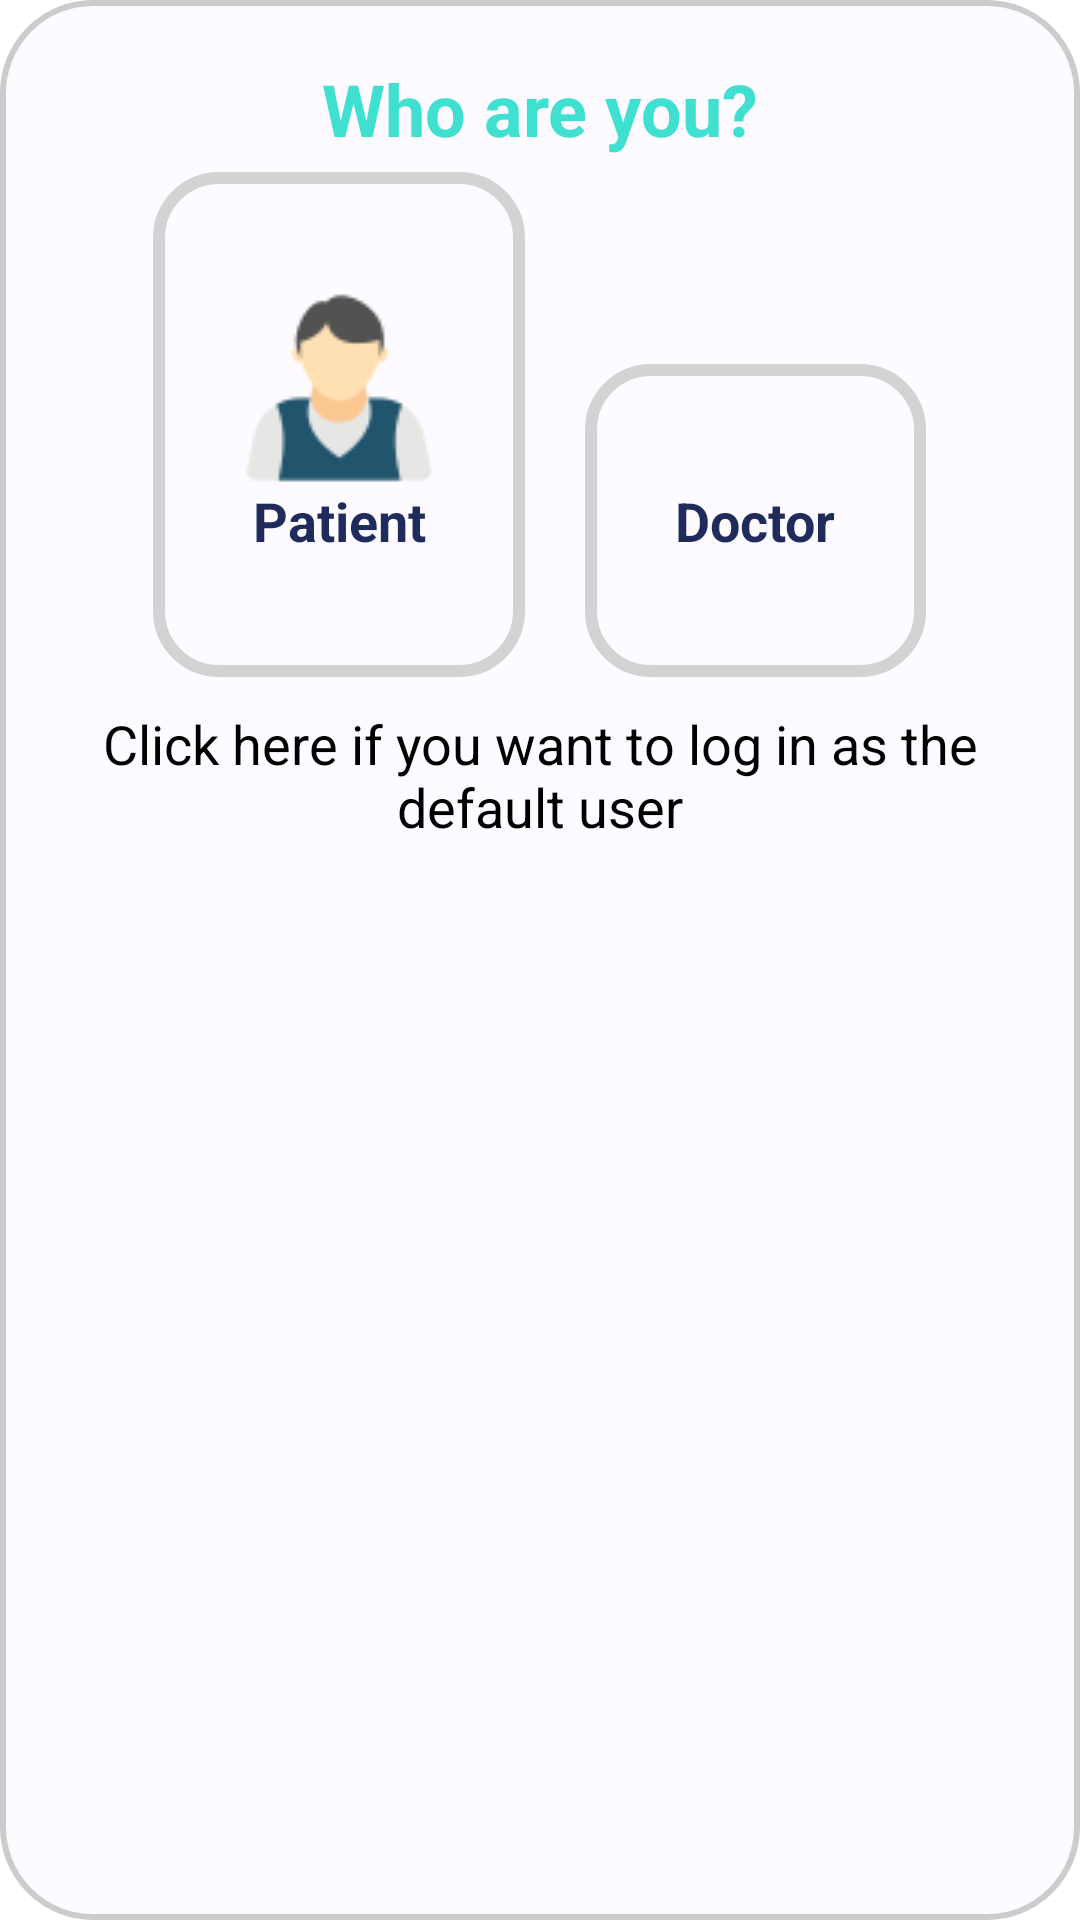

The Android layout XML behind this screen, and the referenced resources:
<!-- AndroidManifest.xml: application theme Theme.AsilApp -->
<!-- res/layout/fragment_login_choice_user.xml -->
<?xml version="1.0" encoding="utf-8"?>
<RelativeLayout
    xmlns:android="http://schemas.android.com/apk/res/android"
    android:layout_width="match_parent"
    android:layout_height="wrap_content"
    android:padding="20dp"
    android:layout_centerVertical="true"
    android:background="@drawable/rounded_relative_layout">

    <TextView
        android:id="@+id/TextView_Default_Info_User"
        style="@style/SubtitleText"
        android:layout_width="wrap_content"
        android:layout_height="wrap_content"
        android:text="@string/who_are_you"
        android:layout_centerHorizontal="true" />

    <RadioGroup
        android:id="@+id/RadioGroup_Login_Choice_User"
        android:layout_width="wrap_content"
        android:layout_height="wrap_content"
        android:layout_marginTop="5dp"
        android:layout_centerHorizontal="true"
        android:layout_below="@+id/TextView_Default_Info_User"
        android:orientation="horizontal">

        <RadioButton
            android:id="@+id/RadioButton_Login_Button_Patient"
            style="@style/CustomRadioButton"
            android:layout_width="wrap_content"
            android:layout_height="wrap_content"
            android:layout_marginStart="20dp"
            android:layout_marginEnd="10dp"
            android:drawableTop="@drawable/patient_login_icon"
            android:text="@string/patient"/>

        <RadioButton
            android:id="@+id/RadioButton_Login_Button_Doctor"
            style="@style/CustomRadioButton"
            android:layout_width="wrap_content"
            android:layout_height="wrap_content"
            android:layout_marginStart="10dp"
            android:layout_marginEnd="20dp"
            android:drawableTop="@drawable/doctor_login_icon"
            android:text="@string/doctor"/>
    </RadioGroup>

    <TextView
        android:id="@+id/TextView_Default_LogInAs_Default"
        style="@style/SubSubtitleText"
        android:layout_width="wrap_content"
        android:layout_height="wrap_content"
        android:layout_marginTop="10dp"
        android:layout_below="@+id/RadioGroup_Login_Choice_User"
        android:layout_centerHorizontal="true"
        android:textSize="18sp"
        android:textAlignment="center"
        android:text="@string/click_here_if_you_want_to_log_in_as_the_default_user"/>
</RelativeLayout>
<!-- resources referenced by this layout -->
<resources>
  <!-- drawable patient_login_icon: png bitmap (drawable, 2655 bytes) -->
  <!-- drawable rounded_relative_layout (drawable) -->
  <shape
      xmlns:android="http://schemas.android.com/apk/res/android">
      <corners
          android:radius="30dp" />
      <solid
          android:color="@color/background" />
      <stroke
          android:color="#CCCCCC"
          android:width="2dp" />
  </shape>
  <string name="click_here_if_you_want_to_log_in_as_the_default_user">Click here if you want to log in as the default user</string>
  <string name="doctor">Doctor</string>
  <string name="patient">Patient</string>
  <string name="who_are_you">Who are you?</string>
  <style name="CustomRadioButton" parent="Widget.AppCompat.CompoundButton.RadioButton">
          <item name="fontFamily">sans-serif</item>
          <item name="android:textColor">@color/asilRoot</item>
          <item name="android:textStyle">bold</item>
          <item name="android:textSize">18sp</item>
          <item name="android:gravity">center</item>
          <item name="android:background">@drawable/radiobutton_selector</item>
          <item name="android:button">@null</item>
      </style>
  <style name="SubSubtitleText">
          <item name="fontFamily">sans-serif</item>
          <item name="android:textSize">20sp</item>
          <item name="android:textColor">@color/black</item>
      </style>
  <style name="SubtitleText">
          <item name="fontFamily">sans-serif</item>
          <item name="android:textSize">24sp</item>
          <item name="android:textStyle">bold</item>
          <item name="android:textColor">@color/asilPrimary</item>
      </style>
  <style name="Theme.AsilApp" parent="Base.Theme.AsilApp" />
  <color name="background">#FDFBFF</color>
  <color name="asilRoot">#1F2B5B</color>
  <!-- drawable radiobutton_selector (drawable) -->
  <selector
      xmlns:android="http://schemas.android.com/apk/res/android">
  
      
      <item
          android:drawable="@drawable/radiobutton_selected_background"
          android:state_checked="true" />
  
      
      <item
          android:drawable="@drawable/radiobutton_default_background" />
  </selector>
  <color name="black">#FF000000</color>
  <color name="asilPrimary">#40E0D0</color>
  <style name="Base.Theme.AsilApp" parent="Theme.MaterialComponents.DayNight.NoActionBar">
          <item name="colorPrimary">@color/asilPrimary</item>
          <item name="colorOnPrimary">@color/onPrimary</item>
          <item name="colorSecondary">@color/asilSecondary</item>
          <item name="colorOnSecondary">@color/onSecondary</item>
          
          <item name="android:statusBarColor">@color/asilRoot</item>
          
  
      </style>
  <!-- drawable radiobutton_selected_background (drawable) -->
  <?xml version="1.0" encoding="utf-8"?>
  <shape
      xmlns:android="http://schemas.android.com/apk/res/android">
      <solid
          android:color="@color/secondary"/>
      <stroke
          android:color="@color/ui_background"
          android:width="4dp"/>
      <corners
          android:radius="20dp"/>
      <padding
          android:top="40dp"
          android:bottom="40dp"
          android:left="30dp"
          android:right="30dp"/>
  </shape>
  <!-- drawable radiobutton_default_background (drawable) -->
  <?xml version="1.0" encoding="utf-8"?>
  <shape
      xmlns:android="http://schemas.android.com/apk/res/android">
      <stroke
          android:color="#D3D3D3"
          android:width="4dp"/>
      <corners
          android:radius="20dp"/>
      <padding
          android:top="40dp"
          android:bottom="40dp"
          android:left="30dp"
          android:right="30dp"/>
  </shape>
  <color name="onPrimary">#FFF</color>
  <color name="asilSecondary">#20AA99</color>
  <color name="onSecondary">#FDFBFF</color>
  <color name="secondary">#007BFF</color>
  <color name="ui_background">#40E0D0</color>
</resources>
